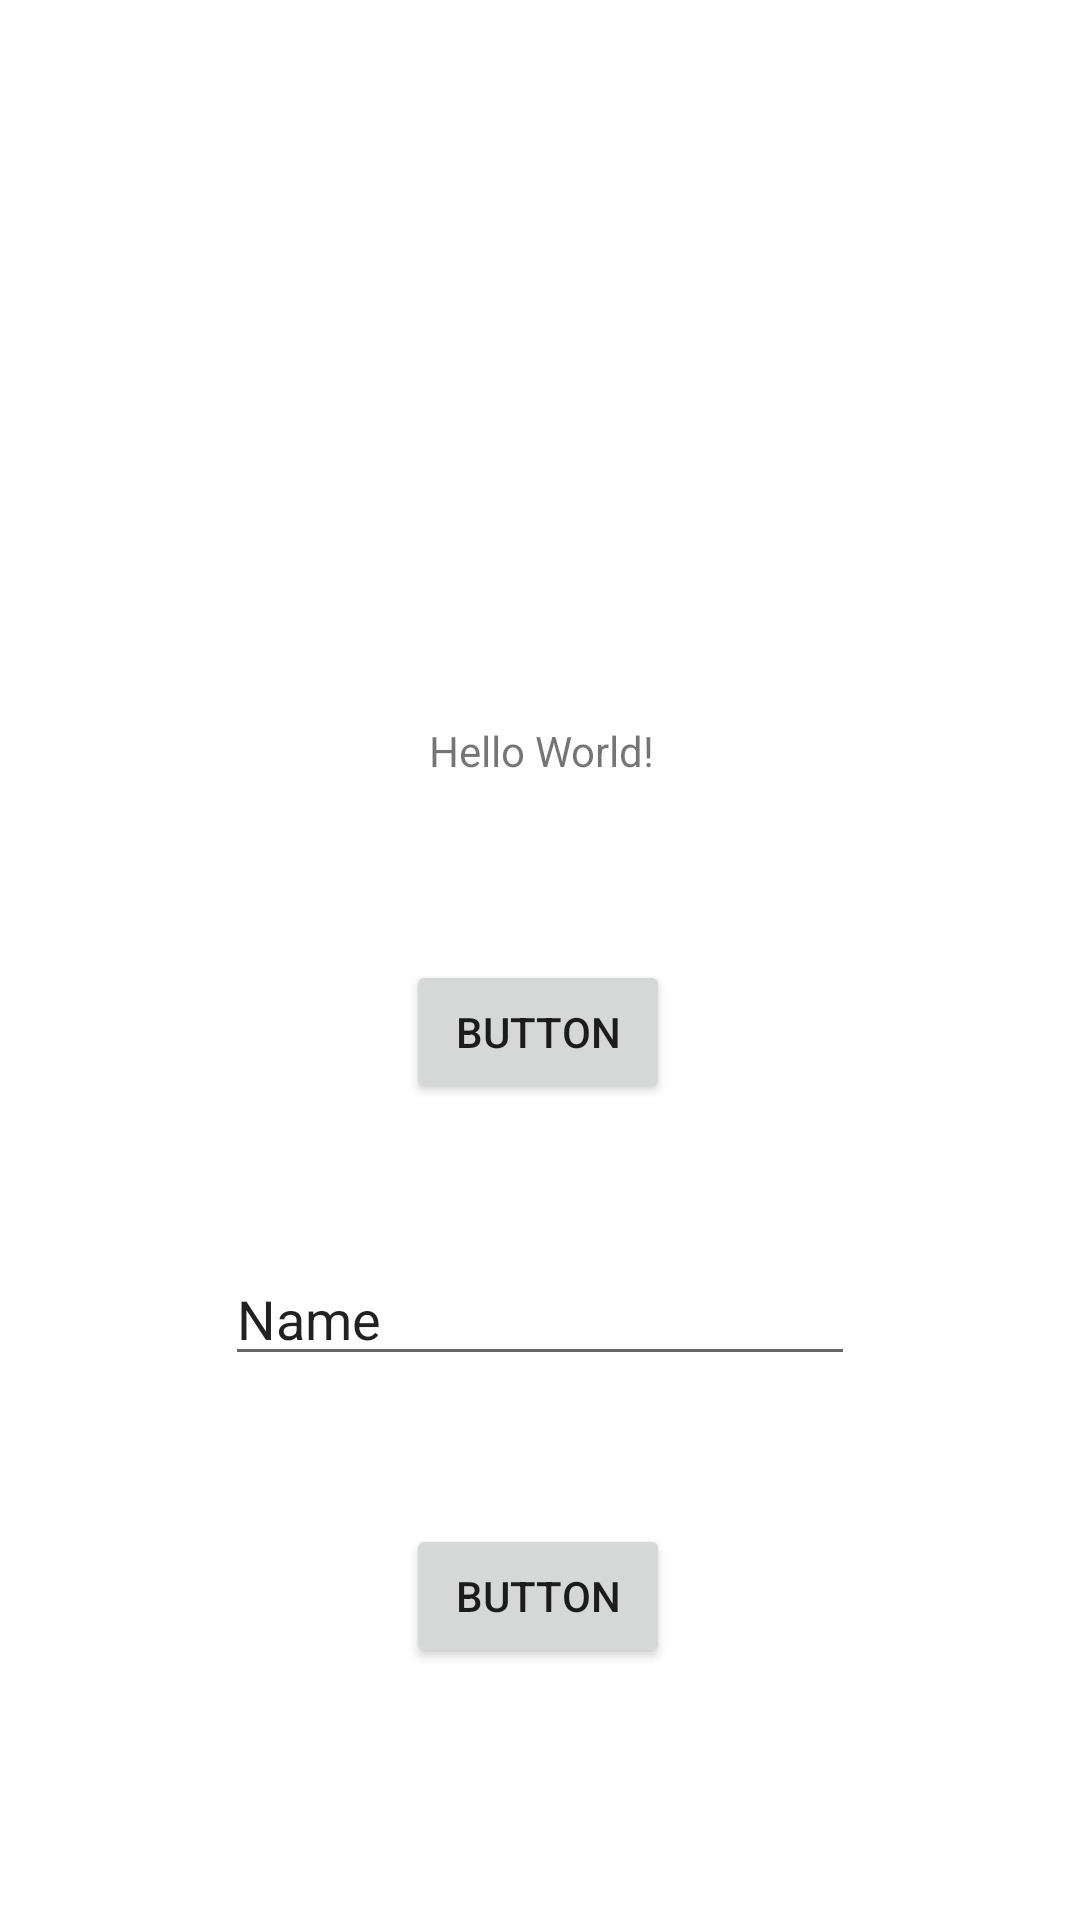

Android layout source for this screen:
<!-- AndroidManifest.xml: application theme Theme.PeerToPeerFeedbackApp -->
<!-- res/layout/activity_main.xml -->
<?xml version="1.0" encoding="utf-8"?>
<androidx.constraintlayout.widget.ConstraintLayout xmlns:android="http://schemas.android.com/apk/res/android"
    xmlns:app="http://schemas.android.com/apk/res-auto"
    xmlns:tools="http://schemas.android.com/tools"
    android:layout_width="match_parent"
    android:layout_height="match_parent"
    tools:context=".MainMenuActivity">

    <TextView
        android:id="@+id/textView"
        android:layout_width="wrap_content"
        android:layout_height="wrap_content"
        android:text="Hello World!"
        app:layout_constraintBottom_toTopOf="@+id/button"
        app:layout_constraintEnd_toEndOf="parent"
        app:layout_constraintHorizontal_bias="0.502"
        app:layout_constraintStart_toStartOf="parent"
        app:layout_constraintTop_toTopOf="parent"
        app:layout_constraintVertical_bias="0.8" />

    <Button
        android:id="@+id/button"
        android:layout_width="wrap_content"
        android:layout_height="wrap_content"
        android:layout_marginBottom="140dp"
        android:text="Button"
        app:layout_constraintBottom_toTopOf="@+id/button2"
        app:layout_constraintEnd_toEndOf="parent"
        app:layout_constraintHorizontal_bias="0.498"
        app:layout_constraintStart_toStartOf="parent" />

    <Button
        android:id="@+id/button2"
        android:layout_width="wrap_content"
        android:layout_height="wrap_content"
        android:layout_marginBottom="84dp"
        android:text="Button"
        app:layout_constraintBottom_toBottomOf="parent"
        app:layout_constraintEnd_toEndOf="parent"
        app:layout_constraintHorizontal_bias="0.498"
        app:layout_constraintStart_toStartOf="parent" />

    <EditText
        android:id="@+id/editTextText"
        android:layout_width="wrap_content"
        android:layout_height="wrap_content"
        android:ems="10"
        android:inputType="text"
        android:text="Name"
        app:layout_constraintBottom_toTopOf="@+id/button2"
        app:layout_constraintEnd_toEndOf="parent"
        app:layout_constraintStart_toStartOf="parent"
        app:layout_constraintTop_toBottomOf="@+id/button" />

</androidx.constraintlayout.widget.ConstraintLayout>
<!-- resources referenced by this layout -->
<resources>
  <style name="Theme.PeerToPeerFeedbackApp" parent="Theme.MaterialComponents.DayNight.DarkActionBar">
          
          <item name="colorPrimary">@color/purple_500</item>
          <item name="colorPrimaryVariant">@color/purple_700</item>
          <item name="colorOnPrimary">@color/white</item>
          
          <item name="colorSecondary">@color/teal_200</item>
          <item name="colorSecondaryVariant">@color/teal_700</item>
          <item name="colorOnSecondary">@color/black</item>
          
          <item name="android:statusBarColor">?attr/colorPrimaryVariant</item>
          
      </style>
  <!-- not gathered from this repository: default colours our renderer supplied (Android Studio template values) -->
  <color name="purple_500">#FF6200EE</color>
  <color name="purple_700">#FF3700B3</color>
  <color name="teal_200">#FF03DAC5</color>
  <color name="teal_700">#FF018786</color>
  <color name="black">#FF000000</color>
  <color name="white">#FFFFFFFF</color>
</resources>
